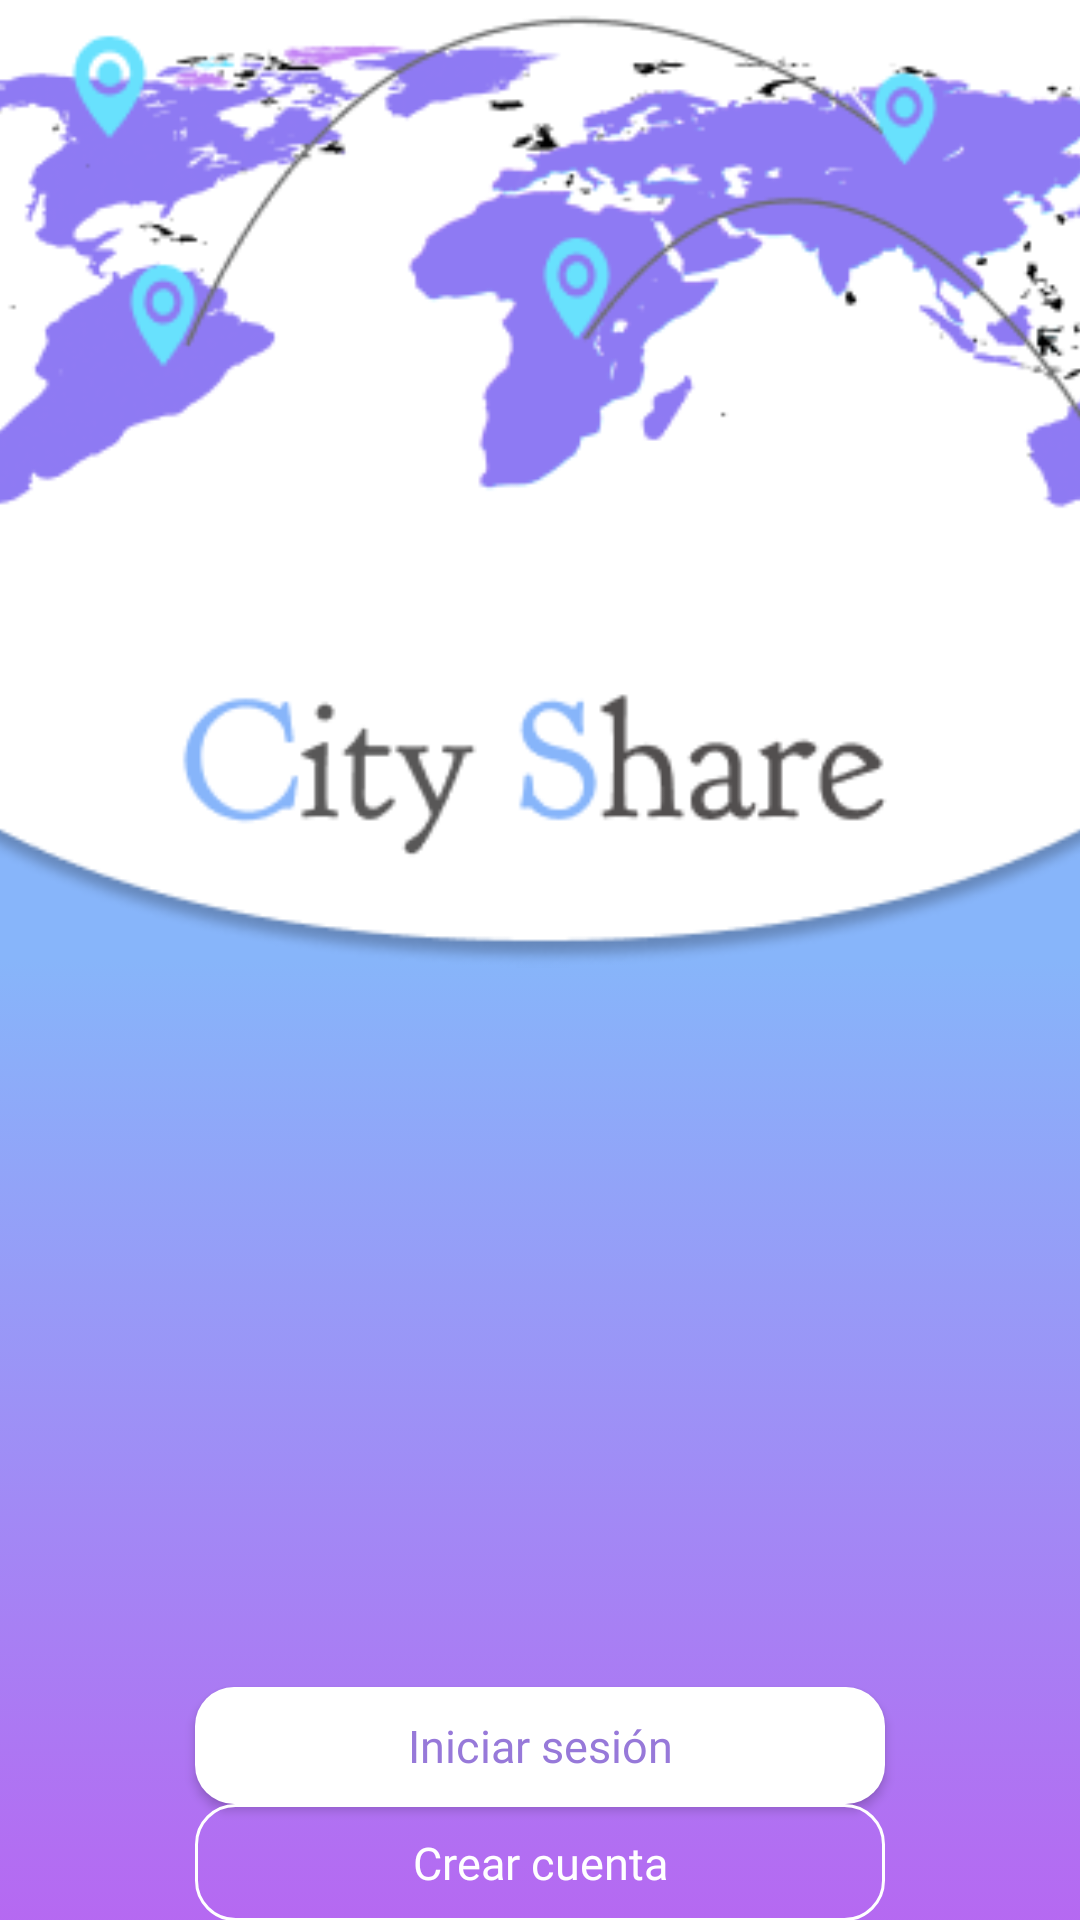

Produce the Android XML layout that renders to this screen, including the resource entries it uses.
<!-- AndroidManifest.xml: application theme Theme.CityShare -->
<!-- res/layout/activity_main.xml -->
<?xml version="1.0" encoding="utf-8"?>
<androidx.constraintlayout.widget.ConstraintLayout xmlns:android="http://schemas.android.com/apk/res/android"
    xmlns:app="http://schemas.android.com/apk/res-auto"
    xmlns:tools="http://schemas.android.com/tools"
    android:layout_width="match_parent"
    android:layout_height="match_parent"
    android:background="@drawable/gradient_main"
    tools:context=".MainActivity">

    <ImageView
        android:id="@+id/imageView6"
        android:layout_width="521dp"
        android:layout_height="371dp"
        android:layout_marginTop="-25dp"
        app:layout_constraintEnd_toEndOf="parent"
        app:layout_constraintStart_toStartOf="parent"
        app:layout_constraintTop_toTopOf="parent"
        app:srcCompat="@drawable/world"
        tools:ignore="MissingConstraints" />

    <Button
        android:id="@+id/botonLogIn"
        android:layout_width="230dp"
        android:layout_height="39dp"
        android:layout_marginTop="216dp"
        android:background="@drawable/custom_button_main"
        android:fontFamily="@font/montserrat"
        android:gravity="center"
        android:text="@string/login"
        android:textAllCaps="false"
        android:textColor="#9779D9"
        android:textSize="15sp"
        app:backgroundTint="@null"
        android:onClick="launchLogInActivity"
        app:layout_constraintEnd_toEndOf="parent"
        app:layout_constraintStart_toStartOf="parent"
        app:layout_constraintTop_toBottomOf="@+id/imageView6"
        tools:ignore="MissingConstraints" />

    <Button
        android:id="@+id/botonSignUp"
        android:layout_width="230dp"
        android:layout_height="39dp"
        android:background="@drawable/custom_button_cuenta"
        android:fontFamily="@font/montserrat"
        android:gravity="center"
        android:text="@string/signup"
        android:textAllCaps="false"
        android:textColor="@color/white"
        android:textSize="15sp"
        app:backgroundTint="@null"
        android:onClick="launchSignUpActivity"
        app:layout_constraintBottom_toBottomOf="parent"
        app:layout_constraintEnd_toEndOf="parent"
        app:layout_constraintStart_toStartOf="parent"
        app:layout_constraintTop_toBottomOf="@+id/botonLogIn"
        app:layout_constraintVertical_bias="0.219" />



</androidx.constraintlayout.widget.ConstraintLayout>
<!-- resources referenced by this layout -->
<resources>
  <color name="white">#FFFFFFFF</color>
  <!-- drawable custom_button_cuenta (drawable) -->
  <?xml version="1.0" encoding="utf-8"?>
  <shape xmlns:android="http://schemas.android.com/apk/res/android" android:shape="rectangle">
  
      <stroke android:color="@color/white" android:width="1dp"/>
  
      <corners android:radius="13dp"/>
  
  </shape>
  <!-- drawable custom_button_main (drawable) -->
  <?xml version="1.0" encoding="utf-8"?>
  <shape xmlns:android="http://schemas.android.com/apk/res/android" android:shape="rectangle">
  
      <solid android:color="#FFFFFF"/>
      <corners android:radius="13dp"/>
  
  </shape>
  <!-- drawable gradient_main (drawable) -->
  <?xml version="1.0" encoding="utf-8"?>
  <selector xmlns:android="http://schemas.android.com/apk/res/android">
      <item>
          <shape>
              <gradient
                  android:angle="90"
                  android:startColor="#CCA343EE"
                  android:centerColor="#87B5FA"
                  android:endColor="#87B5FA"
                  android:centerY="0.5"/>
          </shape>
      </item>
  </selector>
  <!-- drawable world: png bitmap (drawable-v24, 43717 bytes) -->
  <string name="login">Iniciar sesión</string>
  <string name="signup">Crear cuenta</string>
  <style name="Theme.CityShare" parent="Theme.MaterialComponents.DayNight.NoActionBar">
          
          <item name="colorPrimary">@color/blueCity</item>
          <item name="colorPrimaryVariant">@color/white</item>
          <item name="colorOnPrimary">@color/white</item>
          
          <item name="colorSecondary">@color/teal_200</item>
          <item name="colorSecondaryVariant">@color/teal_700</item>
          <item name="colorOnSecondary">@color/black</item>
          
          <item name="android:statusBarColor" tools:targetApi="l">?attr/colorPrimaryVariant</item>
          
      </style>
  <color name="blueCity">#5597FB</color>
  <color name="teal_200">#FF03DAC5</color>
  <color name="teal_700">#FF018786</color>
  <color name="black">#FF000000</color>
</resources>
